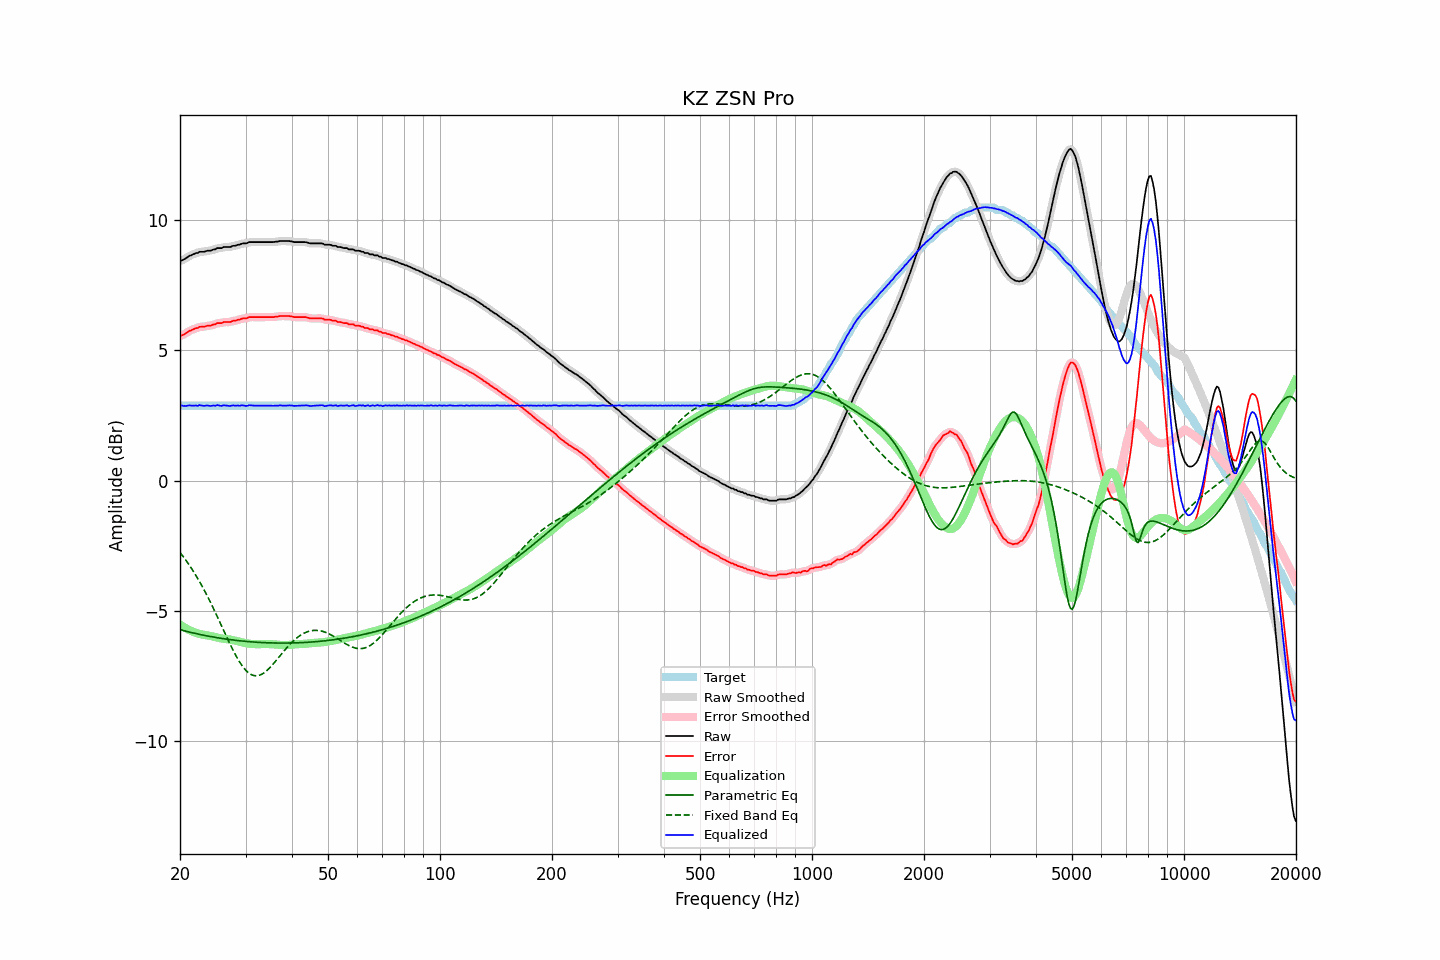

The file beside this chart, header and first rows:
frequency, raw, error, smoothed, error_smoothed, equalization, parametric_eq, fixed_band_eq, equalized_raw, equalized_smoothed, target
20.00, 8.42, 5.54, 8.42, 5.54, -5.53, -5.72, -2.76, 2.89, 2.89, 2.88
20.20, 8.45, 5.57, 8.44, 5.57, -5.57, -5.73, -2.84, 2.88, 2.88, 2.88
20.40, 8.47, 5.59, 8.47, 5.60, -5.61, -5.75, -2.92, 2.86, 2.87, 2.88
20.61, 8.51, 5.63, 8.51, 5.63, -5.64, -5.77, -3.00, 2.87, 2.86, 2.88
20.81, 8.54, 5.66, 8.55, 5.67, -5.68, -5.78, -3.08, 2.86, 2.87, 2.88
21.02, 8.59, 5.71, 8.59, 5.71, -5.71, -5.80, -3.17, 2.88, 2.88, 2.88
21.23, 8.63, 5.75, 8.62, 5.74, -5.74, -5.81, -3.26, 2.89, 2.88, 2.88
21.44, 8.64, 5.76, 8.65, 5.77, -5.77, -5.83, -3.35, 2.87, 2.88, 2.88
21.66, 8.68, 5.80, 8.68, 5.80, -5.80, -5.84, -3.45, 2.88, 2.88, 2.88
21.87, 8.70, 5.82, 8.70, 5.82, -5.82, -5.86, -3.55, 2.88, 2.87, 2.88
22.09, 8.73, 5.85, 8.72, 5.85, -5.85, -5.87, -3.65, 2.88, 2.88, 2.88
22.31, 8.73, 5.85, 8.75, 5.87, -5.86, -5.88, -3.75, 2.86, 2.88, 2.88
22.54, 8.78, 5.90, 8.77, 5.89, -5.88, -5.90, -3.86, 2.90, 2.88, 2.88
22.76, 8.78, 5.90, 8.77, 5.90, -5.89, -5.91, -3.97, 2.89, 2.88, 2.88
22.99, 8.78, 5.90, 8.78, 5.91, -5.90, -5.92, -4.08, 2.87, 2.88, 2.88
23.22, 8.78, 5.90, 8.79, 5.91, -5.91, -5.93, -4.19, 2.87, 2.87, 2.88
23.45, 8.80, 5.92, 8.80, 5.92, -5.92, -5.95, -4.31, 2.88, 2.88, 2.88
23.69, 8.82, 5.94, 8.81, 5.93, -5.93, -5.96, -4.43, 2.89, 2.88, 2.88
23.92, 8.82, 5.94, 8.82, 5.94, -5.95, -5.97, -4.55, 2.87, 2.87, 2.88
24.16, 8.82, 5.94, 8.83, 5.95, -5.96, -5.98, -4.68, 2.86, 2.87, 2.88
24.40, 8.85, 5.97, 8.84, 5.96, -5.97, -5.99, -4.80, 2.88, 2.87, 2.88
24.65, 8.87, 5.99, 8.86, 5.99, -5.99, -6.00, -4.93, 2.88, 2.88, 2.88
24.89, 8.87, 5.99, 8.89, 6.01, -6.00, -6.02, -5.06, 2.87, 2.88, 2.88
25.14, 8.92, 6.04, 8.90, 6.03, -6.02, -6.03, -5.19, 2.90, 2.88, 2.88
25.39, 8.92, 6.04, 8.91, 6.04, -6.03, -6.04, -5.32, 2.88, 2.88, 2.88
25.65, 8.92, 6.04, 8.93, 6.05, -6.05, -6.05, -5.46, 2.87, 2.88, 2.88
25.91, 8.92, 6.04, 8.93, 6.06, -6.06, -6.06, -5.59, 2.86, 2.88, 2.88
26.16, 8.96, 6.08, 8.95, 6.07, -6.07, -6.06, -5.73, 2.89, 2.88, 2.88
26.43, 8.96, 6.08, 8.96, 6.08, -6.07, -6.07, -5.86, 2.89, 2.88, 2.88
26.69, 8.96, 6.08, 8.96, 6.08, -6.08, -6.08, -5.99, 2.88, 2.88, 2.88
26.96, 8.96, 6.08, 8.96, 6.08, -6.09, -6.09, -6.12, 2.87, 2.87, 2.88
27.23, 8.96, 6.08, 8.97, 6.09, -6.10, -6.10, -6.25, 2.86, 2.87, 2.88
27.50, 8.98, 6.10, 8.98, 6.10, -6.11, -6.11, -6.38, 2.87, 2.87, 2.88
27.77, 9.01, 6.13, 9.00, 6.12, -6.12, -6.12, -6.50, 2.89, 2.88, 2.88
28.05, 9.01, 6.13, 9.01, 6.14, -6.13, -6.12, -6.62, 2.88, 2.88, 2.88
28.33, 9.02, 6.14, 9.03, 6.15, -6.15, -6.13, -6.74, 2.87, 2.88, 2.88
28.62, 9.05, 6.17, 9.04, 6.16, -6.16, -6.14, -6.85, 2.88, 2.87, 2.88
28.90, 9.05, 6.17, 9.06, 6.18, -6.18, -6.14, -6.95, 2.87, 2.88, 2.88
29.19, 9.08, 6.20, 9.08, 6.20, -6.20, -6.15, -7.05, 2.88, 2.88, 2.88
29.48, 9.10, 6.22, 9.09, 6.21, -6.21, -6.16, -7.13, 2.89, 2.88, 2.88
29.78, 9.10, 6.22, 9.10, 6.22, -6.22, -6.16, -7.21, 2.87, 2.87, 2.88
30.08, 9.10, 6.22, 9.11, 6.23, -6.24, -6.17, -7.28, 2.86, 2.87, 2.88
30.38, 9.12, 6.24, 9.12, 6.24, -6.25, -6.17, -7.34, 2.87, 2.87, 2.88
30.68, 9.15, 6.27, 9.14, 6.26, -6.26, -6.18, -7.39, 2.89, 2.88, 2.88
30.99, 9.15, 6.27, 9.15, 6.27, -6.26, -6.18, -7.43, 2.89, 2.89, 2.88
31.30, 9.15, 6.27, 9.15, 6.27, -6.27, -6.19, -7.46, 2.88, 2.88, 2.88
31.61, 9.15, 6.27, 9.15, 6.27, -6.27, -6.19, -7.48, 2.88, 2.88, 2.88
31.93, 9.15, 6.27, 9.15, 6.27, -6.27, -6.20, -7.49, 2.87, 2.87, 2.88
32.24, 9.15, 6.27, 9.15, 6.27, -6.27, -6.20, -7.49, 2.87, 2.87, 2.88
32.57, 9.15, 6.27, 9.15, 6.27, -6.27, -6.21, -7.47, 2.88, 2.88, 2.88
32.89, 9.15, 6.27, 9.15, 6.27, -6.27, -6.21, -7.45, 2.88, 2.88, 2.88
33.22, 9.15, 6.27, 9.15, 6.27, -6.27, -6.21, -7.42, 2.88, 2.88, 2.88
33.55, 9.15, 6.27, 9.15, 6.27, -6.27, -6.22, -7.39, 2.88, 2.88, 2.88
33.89, 9.15, 6.27, 9.15, 6.27, -6.27, -6.22, -7.34, 2.88, 2.88, 2.88
34.23, 9.15, 6.27, 9.15, 6.27, -6.27, -6.22, -7.29, 2.88, 2.88, 2.88
34.57, 9.15, 6.27, 9.15, 6.27, -6.27, -6.22, -7.23, 2.88, 2.88, 2.88
34.92, 9.15, 6.27, 9.15, 6.27, -6.27, -6.23, -7.17, 2.88, 2.88, 2.88
35.27, 9.15, 6.27, 9.15, 6.27, -6.28, -6.23, -7.10, 2.87, 2.87, 2.88
35.62, 9.15, 6.27, 9.15, 6.28, -6.28, -6.23, -7.03, 2.87, 2.87, 2.88
35.97, 9.16, 6.28, 9.16, 6.28, -6.28, -6.23, -6.96, 2.87, 2.87, 2.88
... 635 more rows
